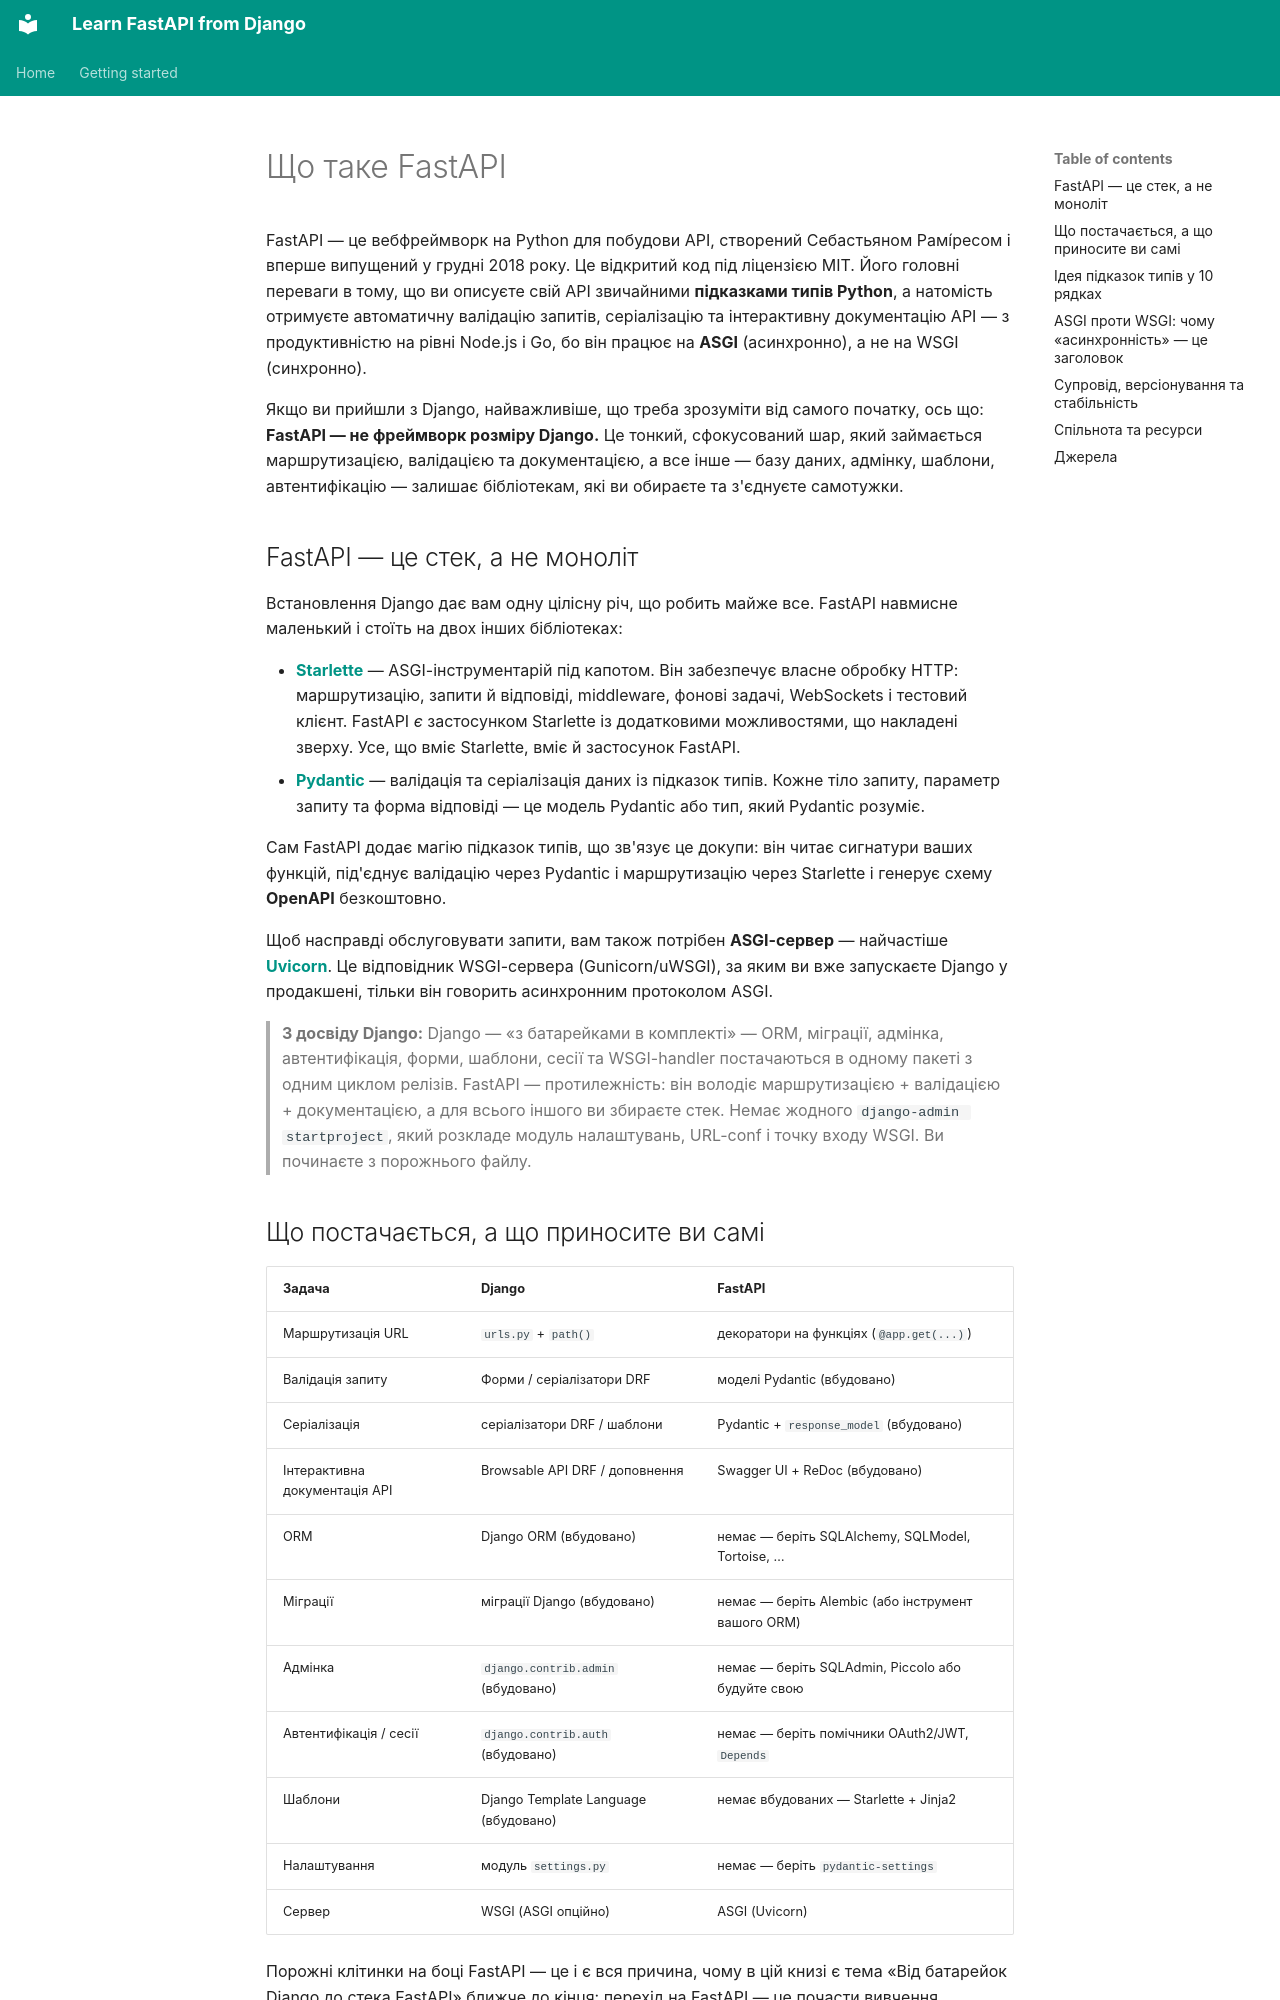

repository: oduvan/learn-fastapi-from-django · page: 01-getting-started/01-what-is-fastapi.uk/index.html · generator: mkdocs

# Що таке FastAPI

FastAPI — це вебфреймворк на Python для побудови API, створений
Себастьяном Рамíресом і вперше випущений у грудні 2018 року. Це відкритий
код під ліцензією MIT. Його головні переваги в тому, що ви описуєте свій
API звичайними **підказками типів Python**, а натомість отримуєте
автоматичну валідацію запитів, серіалізацію та інтерактивну документацію
API — з продуктивністю на рівні Node.js і Go, бо він працює на **ASGI**
(асинхронно), а не на WSGI (синхронно).

Якщо ви прийшли з Django, найважливіше, що треба зрозуміти від самого
початку, ось що: **FastAPI — не фреймворк розміру Django.** Це тонкий,
сфокусований шар, який займається маршрутизацією, валідацією та
документацією, а все інше — базу даних, адмінку, шаблони, автентифікацію —
залишає бібліотекам, які ви обираєте та з'єднуєте самотужки.

## FastAPI — це стек, а не моноліт

Встановлення Django дає вам одну цілісну річ, що робить майже все. FastAPI
навмисне маленький і стоїть на двох інших бібліотеках:

- **[Starlette](https://www.starlette.io/)** — ASGI-інструментарій під
  капотом. Він забезпечує власне обробку HTTP: маршрутизацію, запити й
  відповіді, middleware, фонові задачі, WebSockets і тестовий клієнт.
  FastAPI *є* застосунком Starlette із додатковими можливостями, що
  накладені зверху. Усе, що вміє Starlette, вміє й застосунок FastAPI.
- **[Pydantic](https://docs.pydantic.dev/)** — валідація та серіалізація
  даних із підказок типів. Кожне тіло запиту, параметр запиту та форма
  відповіді — це модель Pydantic або тип, який Pydantic розуміє.

Сам FastAPI додає магію підказок типів, що зв'язує це докупи: він читає
сигнатури ваших функцій, під'єднує валідацію через Pydantic і
маршрутизацію через Starlette і генерує схему **OpenAPI** безкоштовно.

Щоб насправді обслуговувати запити, вам також потрібен **ASGI-сервер** —
найчастіше **[Uvicorn](https://www.uvicorn.org/)**. Це відповідник
WSGI-сервера (Gunicorn/uWSGI), за яким ви вже запускаєте Django у
продакшені, тільки він говорить асинхронним протоколом ASGI.

> **З досвіду Django:** Django — «з батарейками в комплекті» — ORM,
> міграції, адмінка, автентифікація, форми, шаблони, сесії та WSGI-handler
> постачаються в одному пакеті з одним циклом релізів. FastAPI —
> протилежність: він володіє маршрутизацією + валідацією + документацією, а
> для всього іншого ви збираєте стек. Немає жодного
> `django-admin startproject`, який розкладе модуль налаштувань, URL-conf
> і точку входу WSGI. Ви починаєте з порожнього файлу.
